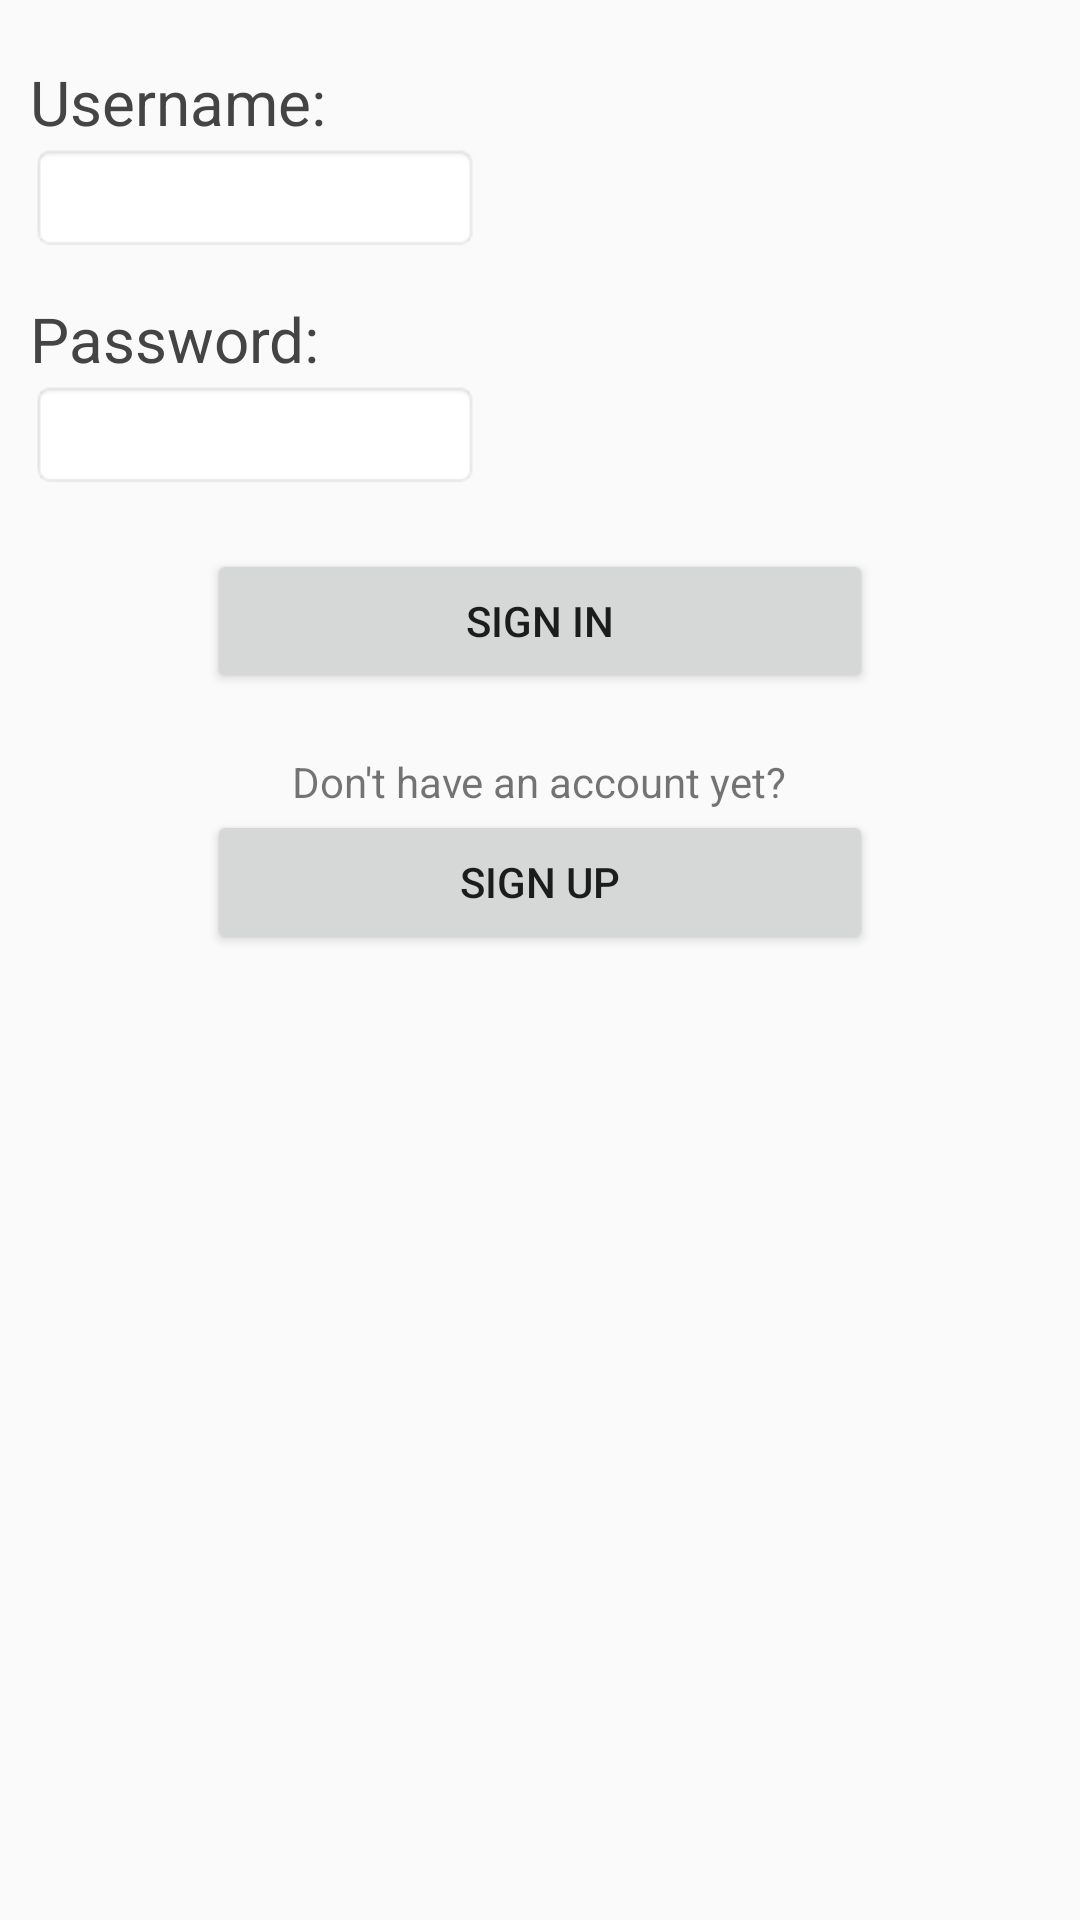

Here is an Android app screen rendered from its layout file. Give the layout XML and the strings, colors and styles it references.
<!-- AndroidManifest.xml: application theme AppTheme -->
<!-- res/layout/login_screen.xml -->
<?xml version="1.0" encoding="utf-8"?>
<LinearLayout xmlns:android="http://schemas.android.com/apk/res/android"
    android:orientation="vertical"
    android:layout_width="fill_parent"
    android:layout_height="fill_parent"
    >
  <TextView
        android:id="@+id/tv_un"
        android:layout_width="wrap_content"
        android:layout_height="wrap_content"
        android:textSize="10pt"
        android:textColor="#444444"
        android:layout_marginRight="9dip"
        android:layout_marginTop="20dip"
        android:layout_marginLeft="10dip"
        android:text="Username:"/>
    <EditText
        android:id="@+id/et_un"
        android:layout_width="150dip"
        android:layout_height="wrap_content"
        android:layout_marginLeft="10dip"
        android:background="@android:drawable/editbox_background"
        android:inputType="text"
        />
     <TextView
        android:id="@+id/tv_pw"
        android:layout_width="wrap_content"
        android:layout_height="wrap_content"
        android:textSize="10pt"
        android:textColor="#444444"
        android:layout_marginRight="9dip"
        android:layout_marginTop="15dip"
        android:layout_marginLeft="10dip"
        android:text="Password:"/>
    <EditText
        android:id="@+id/et_pw"
        android:layout_width="150dip"
        android:layout_height="wrap_content"
        android:layout_marginLeft="10dip"
        android:background="@android:drawable/editbox_background"
        android:inputType="textPassword"/>"

    <Button
        android:id="@+id/button1"
        android:layout_width="222dp"
        android:layout_height="wrap_content"
        android:layout_gravity="center_vertical|center_horizontal"
        android:layout_marginTop="20dip"
        android:text="Sign In" />

    <TextView
        android:id="@+id/textView1"
        android:layout_width="wrap_content"
        android:layout_height="wrap_content"
        android:layout_gravity="center_vertical|center_horizontal"
        android:layout_marginTop="20dip"
        android:text="Don't have an account yet?"
        android:textAppearance="?android:attr/textAppearanceSmall" />

    <Button
        android:id="@+id/button2"
        android:layout_width="222dp"
        android:layout_height="wrap_content"
        android:layout_gravity="center_vertical|center_horizontal"
        android:text="Sign Up" />

</LinearLayout>
<!-- resources referenced by this layout -->
<resources>
  <style name="AppTheme" parent="AppBaseTheme">
      </style>
  <style name="AppBaseTheme" parent="Theme.AppCompat.Light">
      </style>
</resources>
